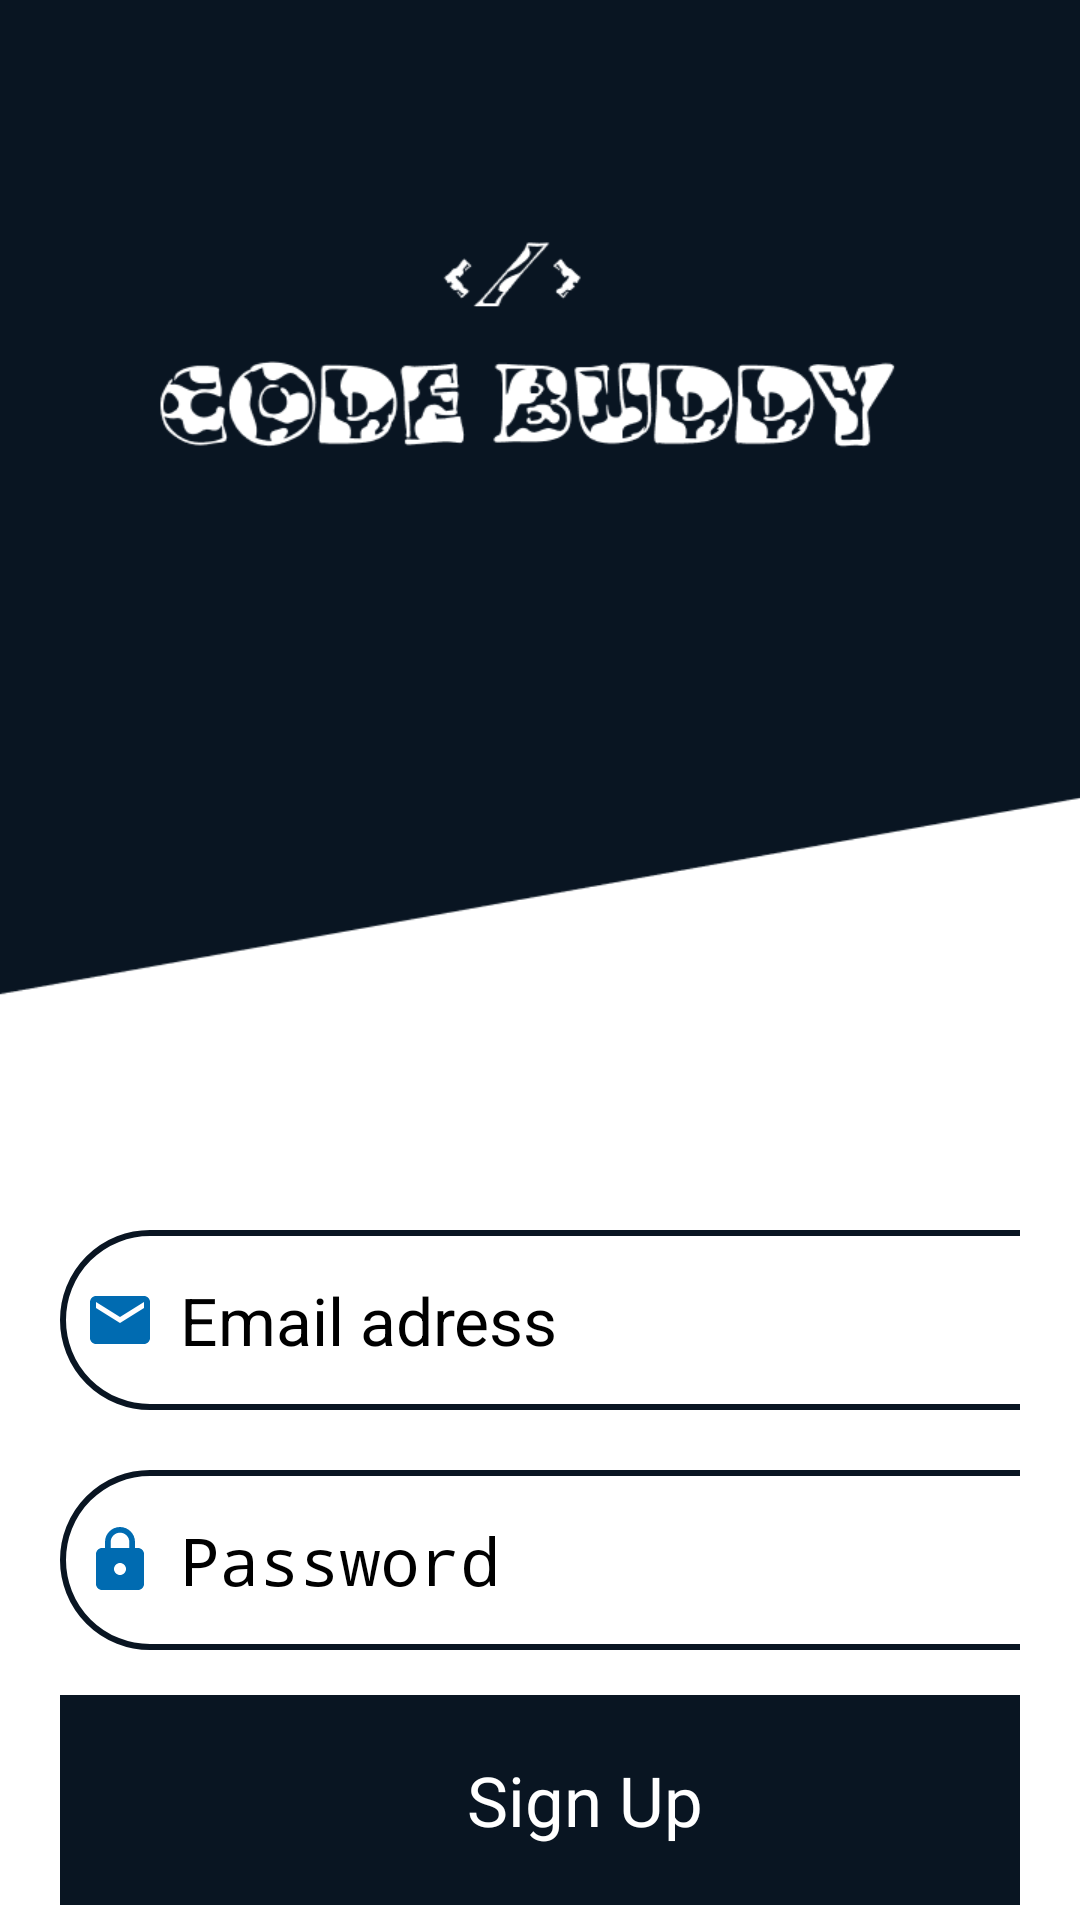

Reconstruct the res/layout file that produces this screen, plus the resources it refers to.
<!-- AndroidManifest.xml: application theme Base.Theme.CatCode -->
<!-- res/layout/activity_login.xml -->
<?xml version="1.0" encoding="utf-8"?>
<LinearLayout xmlns:android="http://schemas.android.com/apk/res/android"
    xmlns:app="http://schemas.android.com/apk/res-auto"
    xmlns:tools="http://schemas.android.com/tools"
    android:layout_width="match_parent"
    android:layout_height="match_parent"
    android:background="@drawable/bg"
    android:orientation="vertical"
    tools:context=".LoginActivity">

    <ScrollView
        android:layout_width="match_parent"
        android:layout_height="wrap_content">

        <LinearLayout
            android:layout_width="match_parent"
            android:layout_height="wrap_content"
            android:orientation="vertical">

            <LinearLayout
                android:layout_width="match_parent"
                android:layout_height="wrap_content"
                android:layout_marginTop="360dp"
                android:orientation="vertical"
                android:padding="20dp">


                <EditText
                    android:id="@+id/login_email"
                    android:layout_width="350dp"
                    android:layout_height="60dp"
                    android:layout_marginTop="30dp"
                    android:background="@drawable/lavender_border"
                    android:drawableStart="@drawable/baseline_email_24"
                    android:drawablePadding="8dp"
                    android:hint="@string/email_adress"
                    android:gravity="center_vertical"
                    android:textSize="22sp"
                    android:padding="8dp"/>

                <EditText
                    android:id="@+id/login_password"
                    android:layout_width="350dp"
                    android:layout_height="60dp"
                    android:layout_marginTop="20dp"
                    android:background="@drawable/lavender_border"
                    android:drawableStart="@drawable/baseline_lock_24"
                    android:drawablePadding="8dp"
                    android:hint="@string/passwordinp"
                    android:gravity="center_vertical"
                    android:textSize="22sp"
                    android:inputType="textPassword"
                    android:padding="8dp" />

                <Button
                    android:layout_width="350dp"
                    android:layout_height="70dp"
                    android:text="@string/sign"
                    android:background="@color/lavender"
                    android:id="@+id/signup_button"
                    android:textSize="23sp"
                    android:gravity="center_vertical"
                    android:textAlignment="center"
                    android:textColor="@color/white"
                    android:layout_marginTop="15dp"
                    app:cornerRadius = "30dp"
                    tools:ignore="RtlCompat" />

                <TextView
                    android:id="@+id/signupRedirectText"
                    android:layout_width="wrap_content"
                    android:layout_height="wrap_content"
                    android:layout_gravity="center"
                    android:layout_marginTop="14dp"
                    android:padding="8dp"
                    android:text="@string/not_yet_registered_signup"
                    android:textColor="@color/lavender"
                    android:textSize="18sp" />

            </LinearLayout>
        </LinearLayout>
    </ScrollView>
</LinearLayout>
<!-- resources referenced by this layout -->
<resources>
  <color name="lavender">#091522</color>
  <color name="white">#FFFFFFFF</color>
  <!-- drawable baseline_email_24 (drawable) -->
  <vector android:height="24dp" android:tint="#006BB1"
      android:viewportHeight="24" android:viewportWidth="24"
      android:width="24dp" xmlns:android="http://schemas.android.com/apk/res/android">
      <path android:fillColor="@android:color/white" android:pathData="M20,4L4,4c-1.1,0 -1.99,0.9 -1.99,2L2,18c0,1.1 0.9,2 2,2h16c1.1,0 2,-0.9 2,-2L22,6c0,-1.1 -0.9,-2 -2,-2zM20,8l-8,5 -8,-5L4,6l8,5 8,-5v2z"/>
  </vector>
  <!-- drawable baseline_lock_24 (drawable) -->
  <vector android:height="24dp" android:tint="#006BB1"
      android:viewportHeight="24" android:viewportWidth="24"
      android:width="24dp" xmlns:android="http://schemas.android.com/apk/res/android">
      <path android:fillColor="@android:color/white" android:pathData="M18,8h-1L17,6c0,-2.76 -2.24,-5 -5,-5S7,3.24 7,6v2L6,8c-1.1,0 -2,0.9 -2,2v10c0,1.1 0.9,2 2,2h12c1.1,0 2,-0.9 2,-2L20,10c0,-1.1 -0.9,-2 -2,-2zM12,17c-1.1,0 -2,-0.9 -2,-2s0.9,-2 2,-2 2,0.9 2,2 -0.9,2 -2,2zM15.1,8L8.9,8L8.9,6c0,-1.71 1.39,-3.1 3.1,-3.1 1.71,0 3.1,1.39 3.1,3.1v2z"/>
  </vector>
  <!-- drawable bg: png bitmap (drawable, 23444 bytes) -->
  <!-- drawable lavender_border (drawable) -->
  <?xml version="1.0" encoding="utf-8"?>
  <shape xmlns:android="http://schemas.android.com/apk/res/android"
      android:shape="rectangle">
  
      <corners
          android:radius="50dp"/>
      <stroke
          android:color="@color/lavender"
          android:width="2dp"/>
      <solid
          android:color="@color/white"/>
  
  </shape>
  <string name="email_adress">Email adress</string>
  <string name="not_yet_registered_signup">Not yet registered? Signup</string>
  <string name="passwordinp">Password</string>
  <string name="sign">Sign Up</string>
  <style name="Base.Theme.CatCode" parent="Theme.Material3.DayNight.NoActionBar">
          
          
      </style>
</resources>
